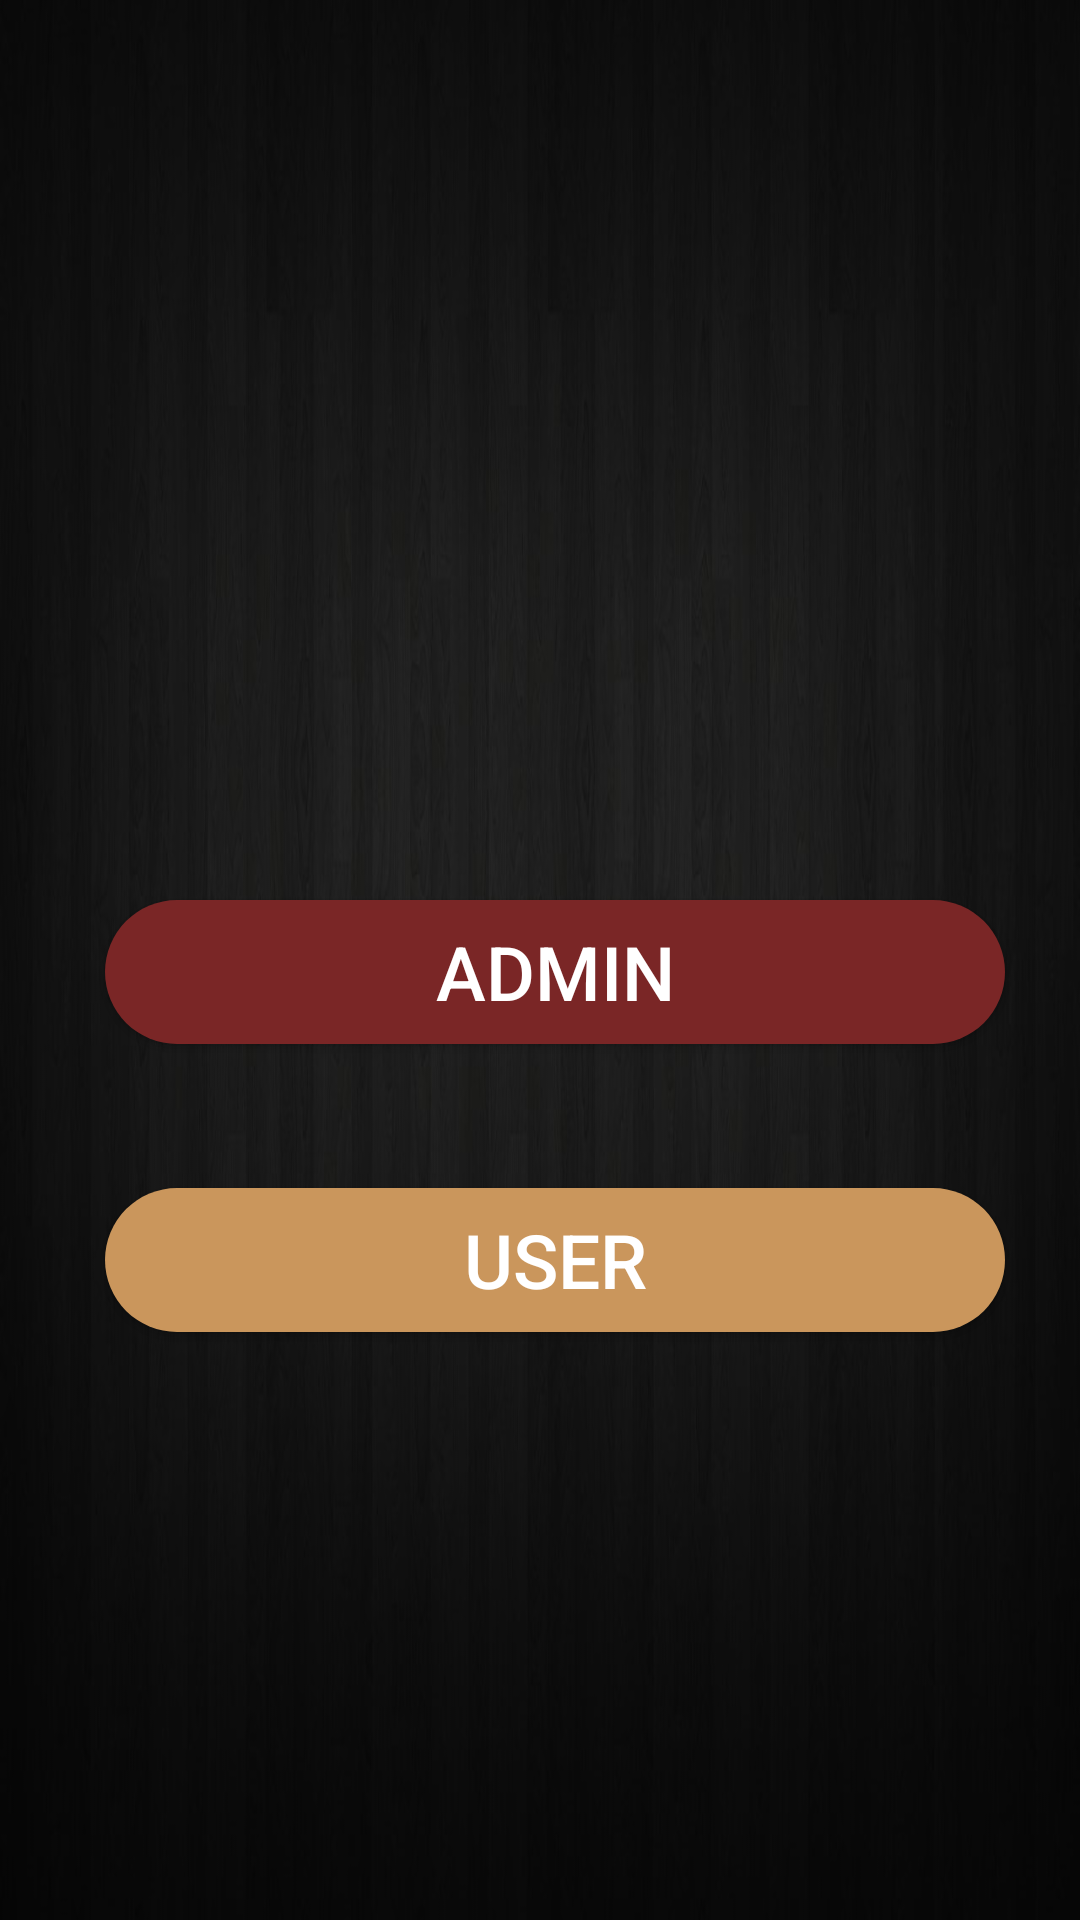

Here is an Android app screen rendered from its layout file. Give the layout XML and the strings, colors and styles it references.
<!-- AndroidManifest.xml: application theme Theme.GP_Rasta -->
<!-- res/layout/activity_admin_or_user.xml -->
<?xml version="1.0" encoding="utf-8"?>
<androidx.constraintlayout.widget.ConstraintLayout xmlns:android="http://schemas.android.com/apk/res/android"
    xmlns:app="http://schemas.android.com/apk/res-auto"
    xmlns:tools="http://schemas.android.com/tools"
    android:layout_width="match_parent"
    android:layout_height="match_parent"
    android:background="@drawable/background"
    tools:context=".adminOrUser">

    <androidx.appcompat.widget.AppCompatButton
        android:id="@+id/admin"
        android:layout_width="300dp"
        android:layout_height="wrap_content"
        android:layout_marginTop="300dp"
        android:background="@drawable/btn_style"
        android:text="ADMIN"
        android:textColor="@android:color/white"
        android:textSize="25dp"
        app:layout_constraintBottom_toTopOf="@+id/user"
        app:layout_constraintEnd_toEndOf="parent"
        app:layout_constraintHorizontal_bias="0.585"
        app:layout_constraintStart_toStartOf="parent"
        app:layout_constraintTop_toTopOf="parent"
        tools:ignore="MissingConstraints" />

    <androidx.appcompat.widget.AppCompatButton
        android:id="@+id/user"
        android:layout_width="300dp"
        android:layout_height="wrap_content"
        android:layout_marginTop="48dp"
        android:background="@drawable/btn_style2"
        android:text="USER"
        android:textColor="@android:color/white"
        android:textSize="25dp"
        app:layout_constraintEnd_toEndOf="parent"
        app:layout_constraintHorizontal_bias="0.585"
        app:layout_constraintStart_toStartOf="parent"
        app:layout_constraintTop_toBottomOf="@+id/admin"
        tools:ignore="MissingConstraints" />

</androidx.constraintlayout.widget.ConstraintLayout>
<!-- resources referenced by this layout -->
<resources>
  <!-- drawable background: jpg bitmap (drawable-v24, 55401 bytes) -->
  <!-- drawable btn_style (drawable-v24) -->
  <?xml version="1.0" encoding="utf-8"?>
  <shape xmlns:android="http://schemas.android.com/apk/res/android"
      android:shape="rectangle"
      android:padding="10dp">
      
      <solid android:color="#7a2626" />
      <corners android:radius="50dp" />
  </shape>
  <!-- drawable btn_style2 (drawable-v24) -->
  <?xml version="1.0" encoding="utf-8"?>
  <shape xmlns:android="http://schemas.android.com/apk/res/android"
      android:shape="rectangle"
      android:padding="10dp">
      
      <solid android:color="#CA965C" />
      <corners android:radius="50dp" />
  </shape>
  <style name="Theme.GP_Rasta" parent="Theme.MaterialComponents.DayNight.DarkActionBar">
          
          <item name="colorPrimary">@color/purple_500</item>
          <item name="colorPrimaryVariant">@color/purple_700</item>
          <item name="colorOnPrimary">@color/white</item>
          
          <item name="colorSecondary">@color/teal_200</item>
          <item name="colorSecondaryVariant">@color/teal_700</item>
          <item name="colorOnSecondary">@color/black</item>
          
          <item name="android:statusBarColor" tools:targetApi="l">?attr/colorPrimaryVariant</item>
          
      </style>
  <!-- not gathered from this repository: default colours our renderer supplied (Android Studio template values) -->
  <color name="purple_500">#FF6200EE</color>
  <color name="purple_700">#FF3700B3</color>
  <color name="teal_200">#FF03DAC5</color>
  <color name="teal_700">#FF018786</color>
  <color name="black">#FF000000</color>
  <color name="white">#FFFFFFFF</color>
</resources>
